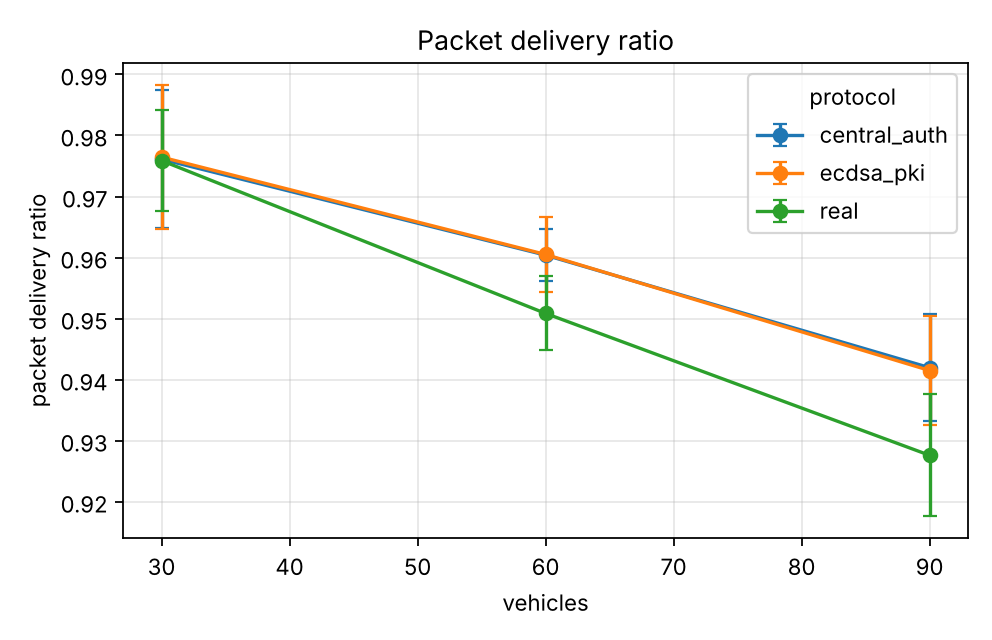

Values plotted in this chart, from the file beside it:
series, vehicles, pdr, pdr_ci95
experiments.baselines.central_auth, 30.0, 0.9761, 0.01127
experiments.baselines.central_auth, 60.0, 0.9604, 0.004286
experiments.baselines.central_auth, 90.0, 0.942, 0.008805
experiments.baselines.ecdsa_pki, 30.0, 0.9765, 0.01185
experiments.baselines.ecdsa_pki, 60.0, 0.9605, 0.006212
experiments.baselines.ecdsa_pki, 90.0, 0.9415, 0.008975
real, 30.0, 0.9759, 0.008336
real, 60.0, 0.9508, 0.006051
real, 90.0, 0.9276, 0.009979
